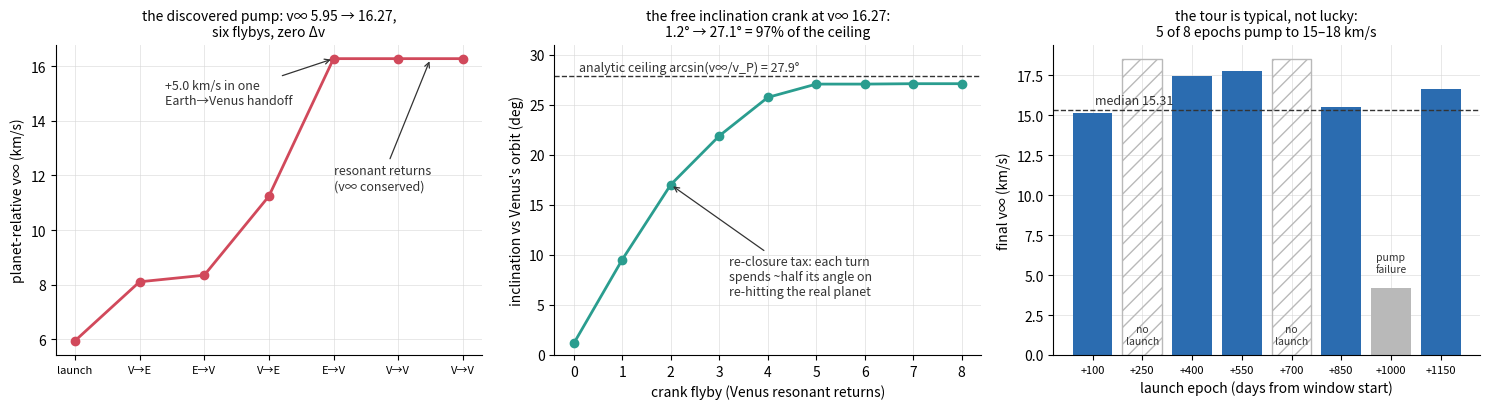

Write Python code to recreate this figure.
#!/usr/bin/env python3
"""Figure for the realized pump+crank tour and its epoch robustness (R-N36 → R-N39), for the README and website.

  pump_crank_tour.png   three panels: (a) the discovered pump chain — planet-relative v∞ per flyby (R-N37,
                        `beam_constrained_tour.py --verify`); (b) the inclination crank walk at the saturated
                        node vs the analytic ceiling arcsin(v∞/v_P) (R-N38, `crank_walk.py --verify`); (c) the
                        launch-epoch sweep — final v∞ per epoch with the failure modes marked (R-N39,
                        `epoch_robustness.py --verify`).

The plotted series are the RECORDED outputs of those three verify scripts (each ~8 min against the cached JPL
ephemeris); re-run them to regenerate the numbers, then this script to regenerate the figure.

    uv run --with matplotlib python scripts/viz_tour.py
"""
from __future__ import annotations

from pathlib import Path

import numpy as np

import matplotlib

matplotlib.use("Agg")
import matplotlib.pyplot as plt          # noqa: E402

MEDIA = Path("docs/media")
PUMP = "#d1495b"
CRANK = "#2a9d8f"
EPOCH = "#2b6cb0"
FAIL = "#b9b9b9"
INK = "#333333"
GRID = "#d8d8d8"

# ---- recorded series (sources cited; regenerate via the named verify scripts) -------------------------------
# R-N37 beam_constrained_tour.py --verify: launch seed 5.95 (Earth-relative), then per-flyby arrival v∞
# (planet-relative, the flyby invariant): V->E 8.11, E->V 8.35, V->E 11.24, E->V 16.27, then two v∞-neutral
# resonant returns at 16.27. Every encounter GN-closed sub-SOI, zero DSM.
TOUR_VINF = [5.95, 8.11, 8.35, 11.24, 16.27, 16.27, 16.27]
# R-N38 crank_walk.py --verify: i_rel per crank at the saturated node (v∞ 16.27, δmax 18.6°), ceiling 27.9°.
CRANK_I = [1.16, 9.53, 17.01, 21.88, 25.72, 27.05, 27.05, 27.09, 27.09]
CRANK_CEIL = 27.9
# R-N39 epoch_robustness.py --verify: final v∞ per launch epoch offset (d); None = no viable ≤8 km/s launch.
EPOCH_OFF = [100, 250, 400, 550, 700, 850, 1000, 1150]
EPOCH_VF = [15.12, None, 17.47, 17.79, None, 15.51, 4.21, 16.67]
EPOCH_MEDIAN = 15.31


def _grid(ax):
    ax.grid(True, color=GRID, lw=0.6, alpha=0.7)
    ax.set_axisbelow(True)
    for s in ("top", "right"):
        ax.spines[s].set_visible(False)


def main():
    MEDIA.mkdir(parents=True, exist_ok=True)
    fig, (a, b, c) = plt.subplots(1, 3, figsize=(15, 4.2))

    # (a) the pump chain
    x = np.arange(len(TOUR_VINF))
    a.plot(x, TOUR_VINF, "o-", color=PUMP, lw=2, ms=6, zorder=3)
    a.annotate("+5.0 km/s in one\nEarth→Venus handoff", xy=(4, 16.27), xytext=(1.4, 14.6), color=INK,
               fontsize=9, arrowprops=dict(arrowstyle="->", color=INK, lw=0.9))
    a.annotate("resonant returns\n(v∞ conserved)", xy=(5.5, 16.27), xytext=(4.0, 11.5), color=INK,
               fontsize=9, arrowprops=dict(arrowstyle="->", color=INK, lw=0.9))
    a.set_xticks(x)
    a.set_xticklabels(["launch", "V→E", "E→V", "V→E", "E→V", "V→V", "V→V"], fontsize=8)
    a.set_ylabel("planet-relative v∞ (km/s)")
    a.set_title("the discovered pump: v∞ 5.95 → 16.27,\nsix flybys, zero Δv", fontsize=10)
    _grid(a)

    # (b) the crank walk vs the analytic ceiling
    xb = np.arange(len(CRANK_I))
    b.plot(xb, CRANK_I, "o-", color=CRANK, lw=2, ms=6, zorder=3)
    b.axhline(CRANK_CEIL, color=INK, lw=1.0, ls="--")
    b.text(0.1, CRANK_CEIL + 0.5, "analytic ceiling arcsin(v∞/v_P) = 27.9°", fontsize=9, color=INK)
    b.annotate("re-closure tax: each turn\nspends ~half its angle on\nre-hitting the real planet",
               xy=(2, 17.0), xytext=(3.2, 6.0), color=INK, fontsize=9,
               arrowprops=dict(arrowstyle="->", color=INK, lw=0.9))
    b.set_xlabel("crank flyby (Venus resonant returns)")
    b.set_ylabel("inclination vs Venus's orbit (deg)")
    b.set_title("the free inclination crank at v∞ 16.27:\n1.2° → 27.1° = 97% of the ceiling", fontsize=10)
    b.set_ylim(0, 31)
    _grid(b)

    # (c) the epoch sweep
    xc = np.arange(len(EPOCH_OFF))
    for i, (off, vf) in enumerate(zip(EPOCH_OFF, EPOCH_VF)):
        if vf is None:
            c.bar(i, 18.5, color="none", edgecolor=FAIL, hatch="//", lw=1.0)
            c.text(i, 0.7, "no\nlaunch", ha="center", fontsize=7.5, color=INK)
        else:
            c.bar(i, vf, color=EPOCH if vf >= 10 else FAIL)
    c.axhline(EPOCH_MEDIAN, color=INK, lw=1.0, ls="--")
    c.text(0.05, EPOCH_MEDIAN + 0.4, f"median {EPOCH_MEDIAN}", fontsize=9, color=INK)
    c.text(6, 5.2, "pump\nfailure", ha="center", fontsize=7.5, color=INK)
    c.set_xticks(xc)
    c.set_xticklabels([f"+{o}" for o in EPOCH_OFF], fontsize=8)
    c.set_xlabel("launch epoch (days from window start)")
    c.set_ylabel("final v∞ (km/s)")
    c.set_title("the tour is typical, not lucky:\n5 of 8 epochs pump to 15–18 km/s", fontsize=10)
    _grid(c)

    fig.tight_layout()
    fig.savefig(MEDIA / "pump_crank_tour.png", dpi=120, bbox_inches="tight")
    plt.close(fig)
    print("wrote pump_crank_tour.png")


if __name__ == "__main__":
    main()
